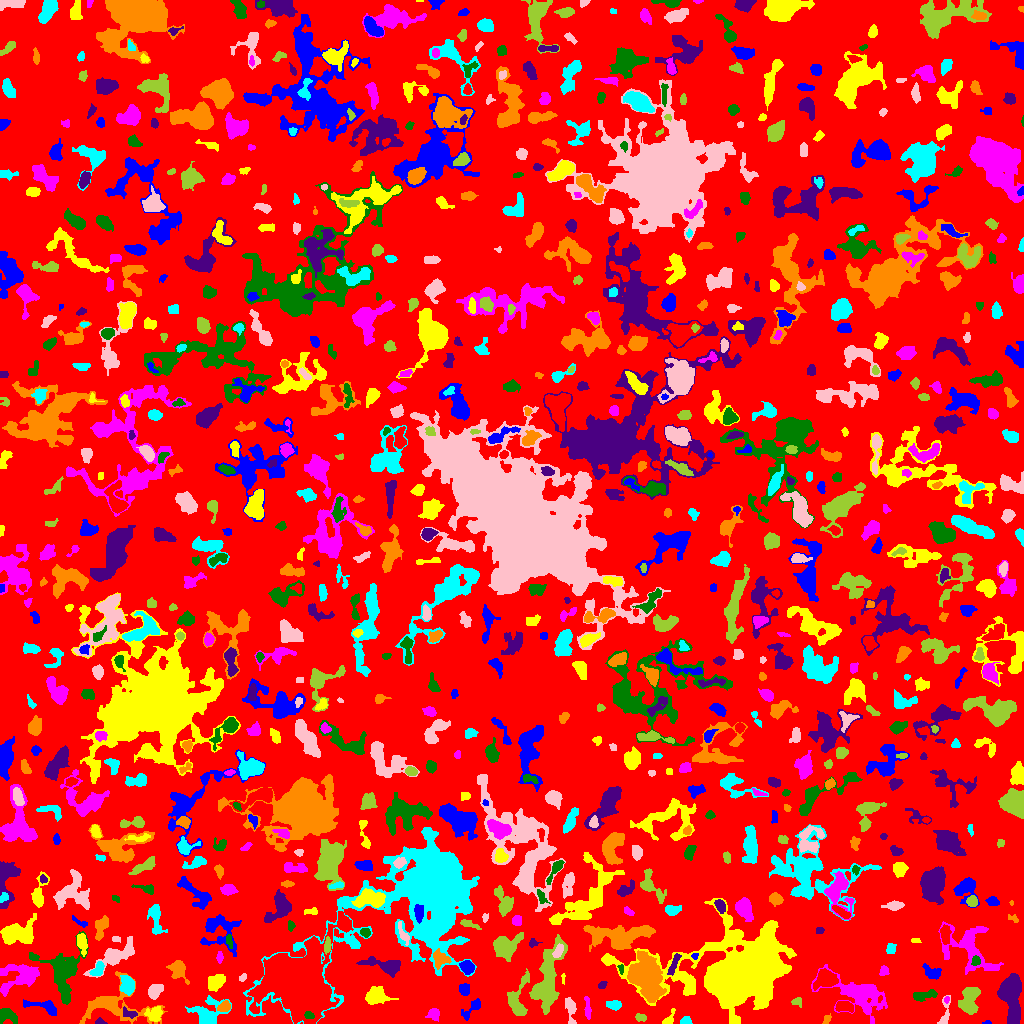

Data behind this chart, as committed beside it:
ID, X, Y, A, B, theta, total_flux, mu_max, mu_median, mu_mean, R_fwhm, R_e, R10, R90, x_start, x_end, y_start, y_end, area, greylevel
0, 514.6, 507.8, 300.9, 293.1, -0.07634, 1017368, 9.0, 1.0, 1.412, 49.96, 222.3, 85.71, 364.3, 0, 1023, 0, 1023, 720440, 1.412
1, 987.3, 0.7368, 1.589, 0.774, 0.09108, 19.0, 2.0, 0.5, 0.6333, 2.185, 1.262, 0.0, 2.034, 982, 991, 0, 3, 30, 4.633
2, 669.4, 4.118, 4.716, 2.054, 1.115, 221.0, 6.0, 2.0, 2.105, 3.09, 2.764, 0.9772, 4.886, 662, 675, 0, 15, 105, 5.105
3, 434.3, 9.417, 2.767, 2.682, 1.029, 398.0, 7.0, 3.0, 3.015, 3.785, 3.241, 1.262, 5.352, 425, 439, 2, 15, 132, 6.015
4, 308.9, 8.368, 2.706, 1.661, -0.2356, 152.0, 4.0, 2.0, 2.171, 3.949, 2.646, 0.9772, 4.107, 304, 314, 5, 12, 70, 14.17
5, 99.8, 1.402, 2.265, 1.289, -0.09052, 87.0, 4.0, 1.0, 1.582, 2.877, 2.034, 0.7979, 3.29, 95, 107, 0, 6, 55, 5.582
6, 826.8, 4.667, 2.525, 1.733, 0.9253, 90.0, 3.0, 1.0, 1.385, 2.821, 2.394, 0.7979, 3.868, 822, 831, 0, 10, 65, 5.385
7, 685.5, 2.406, 2.514, 1.894, 0.07821, 217.0, 6.0, 2.0, 2.679, 3.478, 2.585, 0.9772, 4.297, 680, 692, 0, 7, 81, 5.679
8, 570.5, 13.37, 7.807, 2.462, -1.425, 553.0, 6.0, 3.0, 2.779, 6.077, 4.886, 1.784, 7.247, 565, 576, 0, 26, 199, 4.779
9, 640.4, 5.801, 2.918, 1.835, -0.2422, 161.0, 5.0, 2.0, 1.988, 2.706, 2.706, 0.9772, 4.478, 635, 646, 2, 10, 81, 4.988
10, 898.8, 14.82, 2.488, 2.209, -0.7083, 126.0, 3.0, 1.0, 1.299, 3.523, 2.932, 1.128, 4.583, 893, 903, 9, 20, 97, 5.299
11, 471.5, 14.4, 7.015, 2.41, 0.7983, 286.0, 5.0, 1.0, 1.58, 3.141, 3.989, 1.382, 6.77, 461, 480, 3, 25, 181, 4.58
12, 154.9, 9.668, 3.864, 3.347, 0.2368, 539.0, 6.0, 2.0, 2.709, 5.499, 4.184, 1.596, 6.676, 144, 162, 2, 17, 199, 6.709
13, 587.4, 14.83, 6.178, 1.361, -1.494, 109.0, 2.0, 1.0, 0.8934, 5.262, 3.192, 1.262, 4.918, 584, 591, 4, 27, 122, 4.893
14, 6.366, 8.39, 5.455, 3.205, -0.3802, 426.0, 6.0, 2.0, 2.0, 4.26, 4.222, 1.493, 7.313, 0, 17, 0, 15, 213, 5.0
15, 130.0, 9.821, 4.153, 1.833, -0.3248, 134.0, 3.0, 1.0, 1.241, 3.038, 2.821, 1.128, 4.886, 123, 137, 5, 17, 108, 6.241
16, 114.5, 18.19, 18.67, 10.39, -0.0644, 2520, 7.0, 2.0, 2.745, 7.653, 10.06, 3.785, 15.56, 79, 167, 0, 52, 918, 4.745
17, 206.5, 9.409, 8.097, 6.318, 0.423, 1158, 7.0, 2.0, 2.321, 6.129, 6.024, 2.257, 10.4, 185, 231, 0, 28, 499, 5.321
18, 944.5, 7.643, 7.89, 2.203, 1.392, 314.0, 7.0, 2.0, 2.026, 2.764, 3.432, 1.128, 5.997, 937, 950, 0, 28, 155, 6.026
19, 969, 21.92, 6.918, 4.132, 1.289, 1418, 8.0, 3.0, 3.313, 7.506, 6.129, 2.459, 9.788, 958, 980, 9, 36, 428, 6.313
20, 844.7, 16.87, 4.583, 2.367, -0.1355, 512.0, 6.0, 3.0, 2.943, 5.754, 4.146, 1.693, 6.308, 835, 853, 11, 22, 174, 7.943
21, 44.33, 16.59, 9.965, 2.958, -0.2385, 389.0, 4.0, 1.0, 1.52, 6.257, 4.652, 1.693, 7.356, 23, 56, 8, 24, 256, 5.52
22, 376, 27.73, 5.598, 3.951, -0.00462, 1595, 11.0, 4.0, 4.705, 6.257, 5.528, 2.185, 8.903, 365, 398, 19, 37, 339, 6.705
23, 946.8, 24.49, 1.36, 1.182, 0.8366, 53.0, 5.0, 1.0, 1.432, 1.493, 1.382, 0.5642, 2.585, 944, 949, 20, 27, 37, 7.432
24, 924.3, 28.49, 6.945, 2.126, 0.1546, 630.0, 8.0, 3.0, 3.231, 5.015, 4.26, 1.596, 6.676, 913, 937, 22, 34, 195, 6.231
25, 1011, 24.38, 13.47, 4.662, -1.461, 2691, 8.0, 3.0, 3.318, 10.69, 8.831, 3.478, 13.72, 997, 1021, 0, 50, 811, 6.318
26, 224.2, 16.78, 2.923, 2.28, 0.4981, 324.0, 7.0, 2.0, 2.634, 3.338, 3.241, 1.262, 5.202, 217, 230, 12, 23, 123, 7.634
27, 614.2, 18.14, 2.978, 2.067, -0.1307, 237.0, 6.0, 2.0, 1.809, 3.656, 3.141, 1.128, 4.918, 606, 621, 13, 23, 131, 5.809
28, 155.3, 33.27, 4.011, 2.809, 0.8662, 569.0, 8.0, 3.0, 3.011, 4.146, 4.107, 1.493, 6.747, 148, 163, 24, 39, 189, 6.011
29, 797.3, 21.54, 2.917, 2.267, -0.3627, 120.0, 2.0, 2.0, 1.5, 4.886, 3.038, 1.262, 4.442, 791, 801, 16, 26, 80, 4.5
30, 89.91, 33.92, 2.481, 1.763, 0.7092, 140.0, 6.0, 2.0, 2.0, 2.326, 2.394, 0.7979, 4.146, 86, 95, 29, 38, 70, 5.0
31, 464.3, 34.16, 3.134, 2.373, -1.466, 272.0, 5.0, 2.0, 2.23, 3.989, 3.478, 1.382, 5.352, 459, 469, 28, 40, 122, 5.23
32, 216.3, 41.78, 4.689, 3.278, 0.615, 909.0, 9.0, 3.0, 3.71, 4.334, 4.82, 1.784, 7.838, 208, 225, 32, 49, 245, 6.71
33, 20.39, 47.36, 11.23, 6.686, 0.4168, 1181, 7.0, 2.0, 1.82, 3.568, 7.838, 2.985, 12.62, 0, 39, 27, 59, 649, 4.82
34, 62.34, 49.74, 13.09, 9.001, -1.392, 2595, 8.0, 2.0, 2.598, 9.424, 8.813, 3.29, 14.92, 29, 88, 19, 92, 999, 5.598
35, 601.9, 37.56, 1.75, 1.253, 0.2129, 36.0, 2.0, 0.0, 0.5806, 2.985, 1.693, 0.5642, 2.764, 598, 607, 35, 42, 62, 4.581
36, 177.9, 54.5, 5.323, 3.747, -1.012, 812.0, 9.0, 2.0, 3.019, 4.297, 4.787, 1.693, 7.959, 166, 189, 39, 63, 269, 6.019
37, 127.4, 38.74, 4.641, 3.176, -1.308, 1109, 10.0, 5.0, 4.602, 6.283, 4.918, 1.954, 7.569, 120, 134, 28, 48, 241, 8.602
38, 242.7, 46.49, 2.184, 1.397, 0.7805, 51.0, 2.0, 1.0, 0.9444, 3.523, 2.034, 0.7979, 3.241, 239, 246, 42, 50, 54, 4.944
39, 546.7, 39.38, 16.8, 5.442, 1.363, 3662, 12.0, 3.0, 3.314, 8.098, 8.903, 3.338, 15.42, 529, 567, 9, 89, 1105, 6.314
40, 825.9, 44.57, 4.823, 3.948, 0.09052, 1996, 14.0, 5.0, 5.654, 6.604, 5.232, 2.111, 8.538, 813, 838, 33, 55, 353, 11.65
41, 932.1, 50.75, 4.933, 3.039, -0.3944, 340.0, 4.0, 2.0, 1.828, 6.05, 4.514, 1.784, 6.91, 922, 941, 44, 60, 186, 4.828
42, 563, 44.46, 2.893, 0.8146, 1.554, 69.0, 3.0, 2.0, 1.865, 2.932, 2.034, 0.7979, 2.932, 561, 565, 39, 50, 37, 4.865
43, 883.7, 51.98, 2.787, 2.147, 0.9314, 157.0, 4.0, 2.0, 1.847, 4.184, 2.985, 1.128, 4.514, 879, 889, 48, 58, 85, 7.847
44, 621.5, 55.41, 1.685, 1.191, 1.496, 34.0, 3.0, 1.0, 0.6939, 1.382, 1.693, 0.5642, 2.706, 617, 623, 49, 59, 49, 6.694
45, 673.7, 58.83, 6.257, 1.59, 1.158, 256.0, 4.0, 2.0, 1.766, 5.171, 3.909, 1.493, 6.05, 667, 681, 48, 70, 145, 7.766
46, 645.9, 45.57, 10.84, 7.126, -1.096, 7540, 18.0, 5.0, 6.242, 10.12, 10.14, 3.868, 16.83, 627, 666, 21, 73, 1208, 10.24
47, 97.68, 53.63, 3.951, 2.275, 0.9747, 404.0, 6.0, 3.0, 2.806, 5.202, 3.785, 1.493, 5.754, 89, 104, 48, 62, 144, 7.806
48, 114.4, 67.25, 11.19, 4.031, 0.5286, 1287, 8.0, 2.0, 2.392, 5.997, 6.155, 2.326, 10.97, 83, 134, 46, 87, 538, 5.392
49, 516.8, 23.34, 10.44, 4.736, 1.401, 929.0, 6.0, 2.0, 2.155, 6.699, 6.024, 2.326, 9.982, 507, 529, 8, 55, 431, 5.155
50, 871.9, 82.92, 15.84, 7.974, -1.477, 5287, 13.0, 4.0, 4.143, 7.464, 11.13, 3.909, 17.69, 850, 892, 46, 112, 1276, 6.143
51, 467.1, 56.55, 3.174, 2.73, -1.079, 738.0, 10.0, 4.0, 4.341, 4.754, 3.742, 1.493, 5.944, 459, 474, 49, 63, 170, 9.341
52, 738.6, 48.99, 23.26, 15.12, 0.1047, 80670, 84.0, 5.0, 12.17, 13.07, 15.52, 5.698, 34.04, 601, 796, 0, 125, 6627, 14.17
53, 859.8, 29.09, 14.52, 6.997, -0.3644, 4139, 16.0, 3.0, 3.773, 6.531, 8.593, 2.985, 15.88, 811, 887, 0, 59, 1097, 6.773
54, 975.7, 62.35, 2.376, 2.041, 1.389, 181.0, 5.0, 2.0, 2.207, 3.141, 2.821, 1.128, 4.442, 971, 980, 58, 68, 82, 9.207
55, 385.2, 58.09, 10.8, 3.357, -0.1717, 943.0, 7.0, 2.0, 2.381, 4.918, 6.05, 2.257, 9.491, 356, 400, 46, 67, 396, 5.381
56, 440.8, 64.47, 4.034, 3.59, -0.3137, 532.0, 7.0, 2.0, 2.486, 3.827, 4.37, 1.596, 7.024, 433, 451, 54, 75, 214, 8.486
57, 425.2, 131.2, 36.74, 21.2, 0.6415, 65522, 60.0, 4.0, 7.947, 13.11, 17.55, 6.155, 40.59, 243, 479, 0, 196, 8245, 9.947
58, 558.1, 72.69, 3.617, 1.774, 1.045, 143.0, 3.0, 1.0, 1.254, 3.868, 3.241, 1.128, 4.918, 552, 563, 66, 80, 114, 7.254
59, 327.0, 77.41, 3.915, 1.617, 1.434, 327.0, 6.0, 3.0, 3.206, 4.549, 3.192, 1.262, 4.918, 324, 331, 69, 87, 102, 9.206
... 845 more rows
